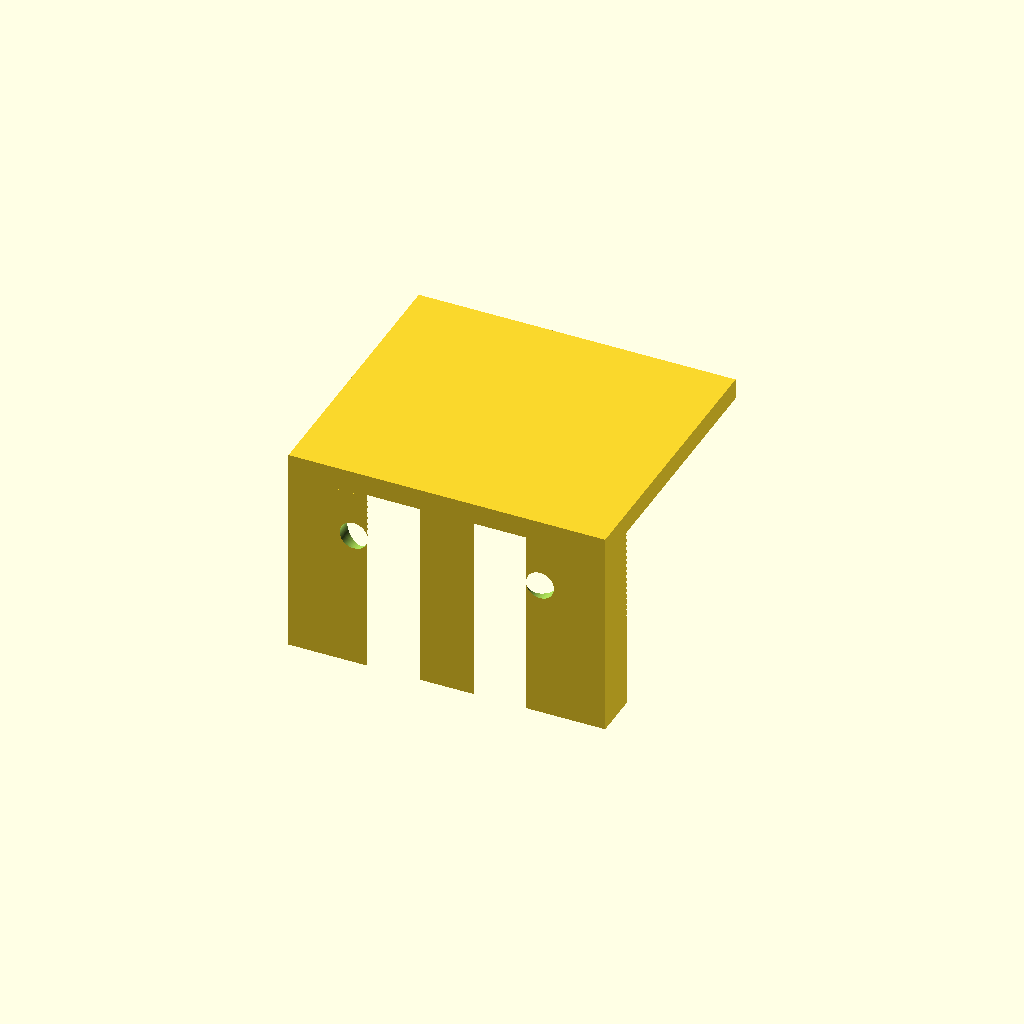
Cell 1 — every parameter at its default value.
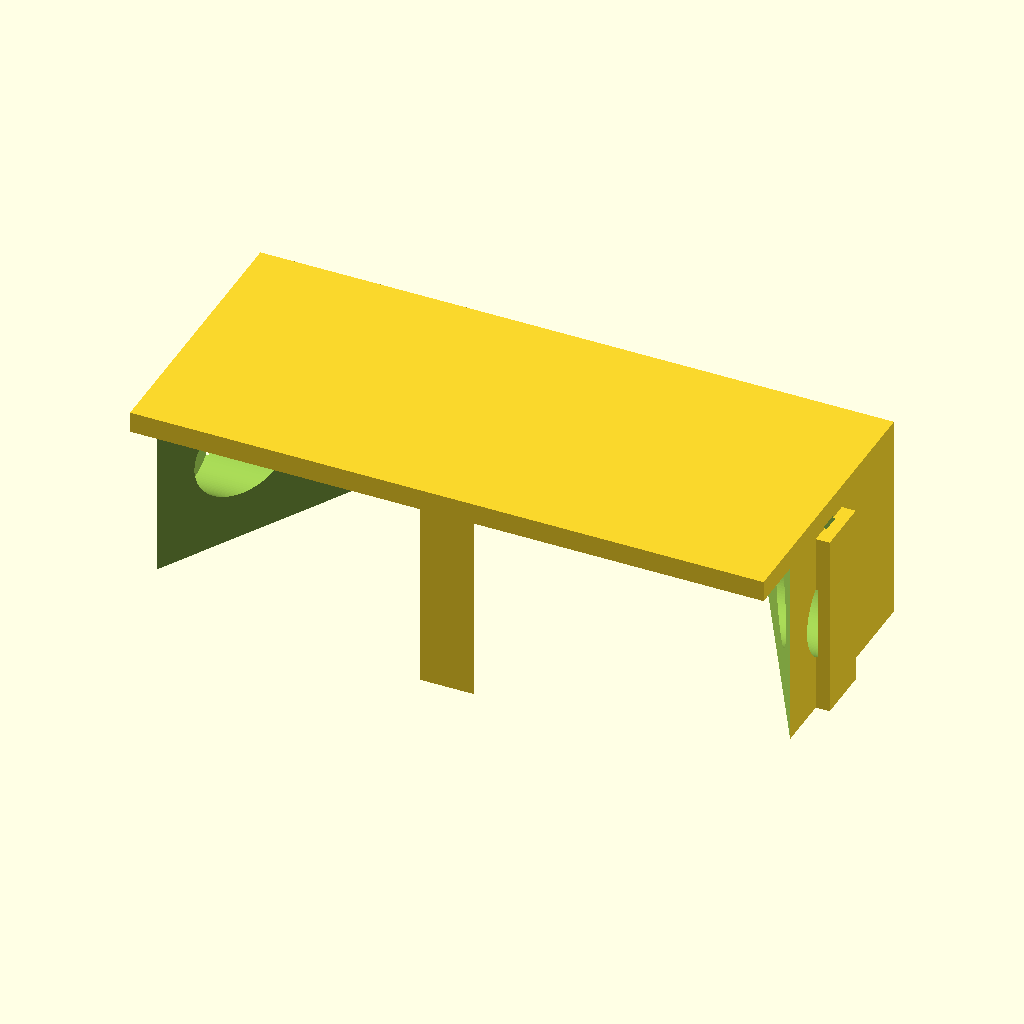
Cell 2 — block_x set to 68, the other parameters unchanged.
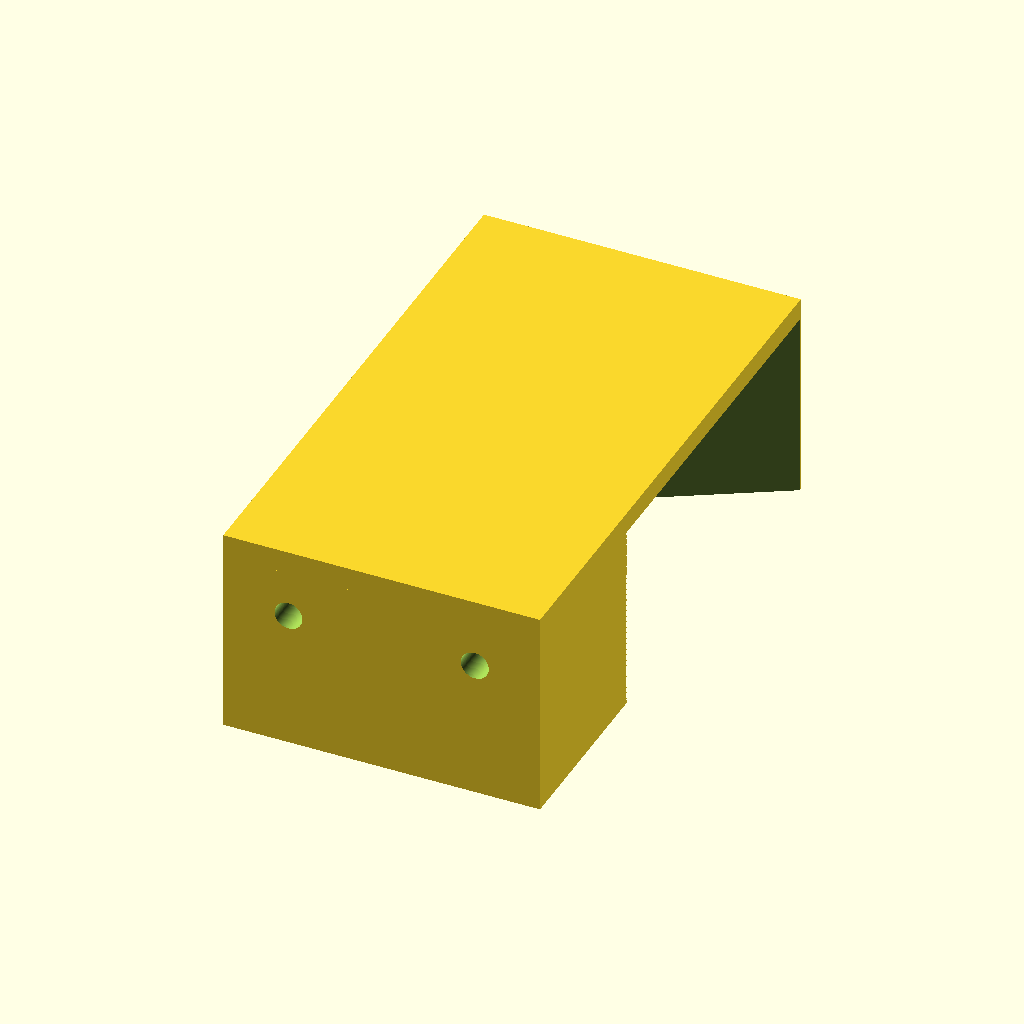
Cell 3: block_y = 60 (everything else at default).
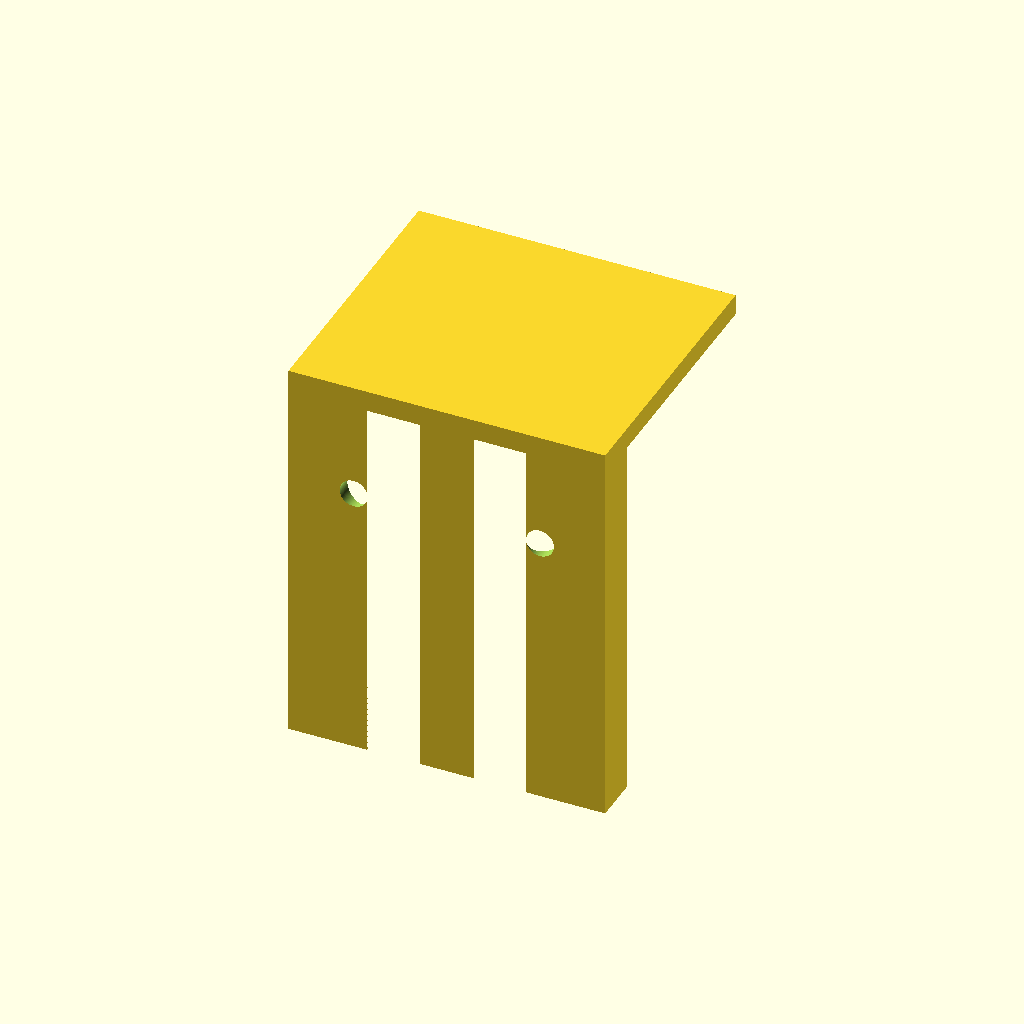
Cell 4 — block_z set to 40, the other parameters unchanged.
All cells are drawn from one camera (rotation 55°, 0°, 25°, orthographic, colour scheme Cornfield), so only the parameter changes between them.
The OpenSCAD source (results/nopscadlib/ablations/no_json_ir/scad/bearing_block__SCS8UU.scad):
$fn = 128;

// Linear bearing block for 6.0mm shaft
// Block size: 34.0mm x 30.0mm (X x Y). Thickness along Z is parameterized.

block_x = 34.0;   // X
block_y = 30.0;   // Y
block_z = 20.0;   // Z

shaft_d = 6.0;    // shaft bore diameter (along X)

mount_d = 3.0;    // mounting hole diameter (through Z)
mount_spacing_x = 20.0;
mount_spacing_y = 20.0;

clamp_slot_w = 2.0;     // slot width (Y direction)
clamp_screw_d = 3.0;    // clamp screw hole diameter (along Y)
clamp_screw_x = 20.0;   // spacing between clamp screws along X

// Make the shaft channel clearly visible and more "bearing-block-like"
seat_open_angle = 120;  // degrees removed from the top to create a visible open seat
seat_relief_d = 10.0;   // larger relief around the bore to resemble a bearing seat

eps = 0.25;

// Connectivity overlap (1-2mm) to guarantee attachment between any sub-solids
overlap = 1.5;

module bearing_block_solid() {
    // Single connected solid body (explicit union to avoid accidental splits)
    union() {
        // Main body
        cube([block_x, block_y, block_z], center=true);

        // Added "bearing block" feature: a small top cap/bridge that is physically attached.
        // This ensures the model remains one connected piece even with aggressive seat opening cuts.
        // It overlaps into the main body by `overlap`.
        cap_x = block_x;
        cap_y = block_y;
        cap_z = 4.0;

        // Place cap so it intersects the top of the main body by `overlap`
        translate([0, 0, block_z/2 + cap_z/2 - overlap])
            cube([cap_x, cap_y, cap_z], center=true);

        // Added side ribs (left/center/right) as connecting geometry.
        // These address the "three separate pieces" issue by guaranteeing continuous material
        // across X, and they overlap into the main body by `overlap`.
        rib_z = block_z;
        rib_y = 6.0;
        rib_x = 6.0;

        // Center rib
        translate([0, 0, 0])
            cube([rib_x, rib_y, rib_z], center=true);

        // Left rib (attached to main body with overlap)
        translate([-(block_x/2 - rib_x/2 + overlap), 0, 0])
            cube([rib_x, rib_y, rib_z], center=true);

        // Right rib (attached to main body with overlap)
        translate([(block_x/2 - rib_x/2 + overlap), 0, 0])
            cube([rib_x, rib_y, rib_z], center=true);
    }
}

module linear_bearing_block() {
    difference() {
        // Ensure everything is one connected solid before subtracting features
        bearing_block_solid();

        // Primary shaft bore (through X)
        rotate([0, 90, 0])
            cylinder(h = block_x + 2*eps, d = shaft_d, center=true);

        // Secondary relief seat (through X)
        rotate([0, 90, 0])
            cylinder(h = block_x + 2*eps, d = seat_relief_d, center=true);

        // Open-top seat cut (removes a wedge from the top so the channel is visible)
        // Keep as-is, but the added cap/bridge ensures the body remains connected.
        for (a = [-seat_open_angle/2, seat_open_angle/2]) {
            rotate([0, 0, a])
                translate([0, (block_y/2) - (seat_relief_d/2), 0])
                    cube([block_x + 2*eps, block_y, block_z + 2*eps], center=true);
        }

        // Mounting holes: 4 holes through Z
        for (x = [-mount_spacing_x/2, mount_spacing_x/2])
            for (y = [-mount_spacing_y/2, mount_spacing_y/2])
                translate([x, y, 0])
                    cylinder(h = block_z + 2*eps, d = mount_d, center=true);

        // Split clamp slot: from top face down to slightly past bore center
        slot_depth = (block_z/2) - (-shaft_d/2) + eps; // from top to just below bore center
        translate([0, 0, block_z/2 - slot_depth/2 + eps])
            cube([block_x + 2*eps, clamp_slot_w, slot_depth], center=true);

        // Clamp screw holes: along Y, placed in the upper half so they intersect the slot region
        screw_z = block_z/4;
        for (x = [-clamp_screw_x/2, clamp_screw_x/2])
            translate([x, 0, screw_z])
                rotate([90, 0, 0])
                    cylinder(h = block_y + 2*eps, d = clamp_screw_d, center=true);
    }
}

linear_bearing_block();
Parameter table extracted from the source (name, type, default, range or options):
block_x: number, default 34
block_y: number, default 30
block_z: number, default 20
shaft_d: number, default 6
mount_d: number, default 3
mount_spacing_x: number, default 20
mount_spacing_y: number, default 20
clamp_slot_w: number, default 2
clamp_screw_d: number, default 3
clamp_screw_x: number, default 20
seat_open_angle: number, default 120
seat_relief_d: number, default 10
eps: number, default 0.25
overlap: number, default 1.5
